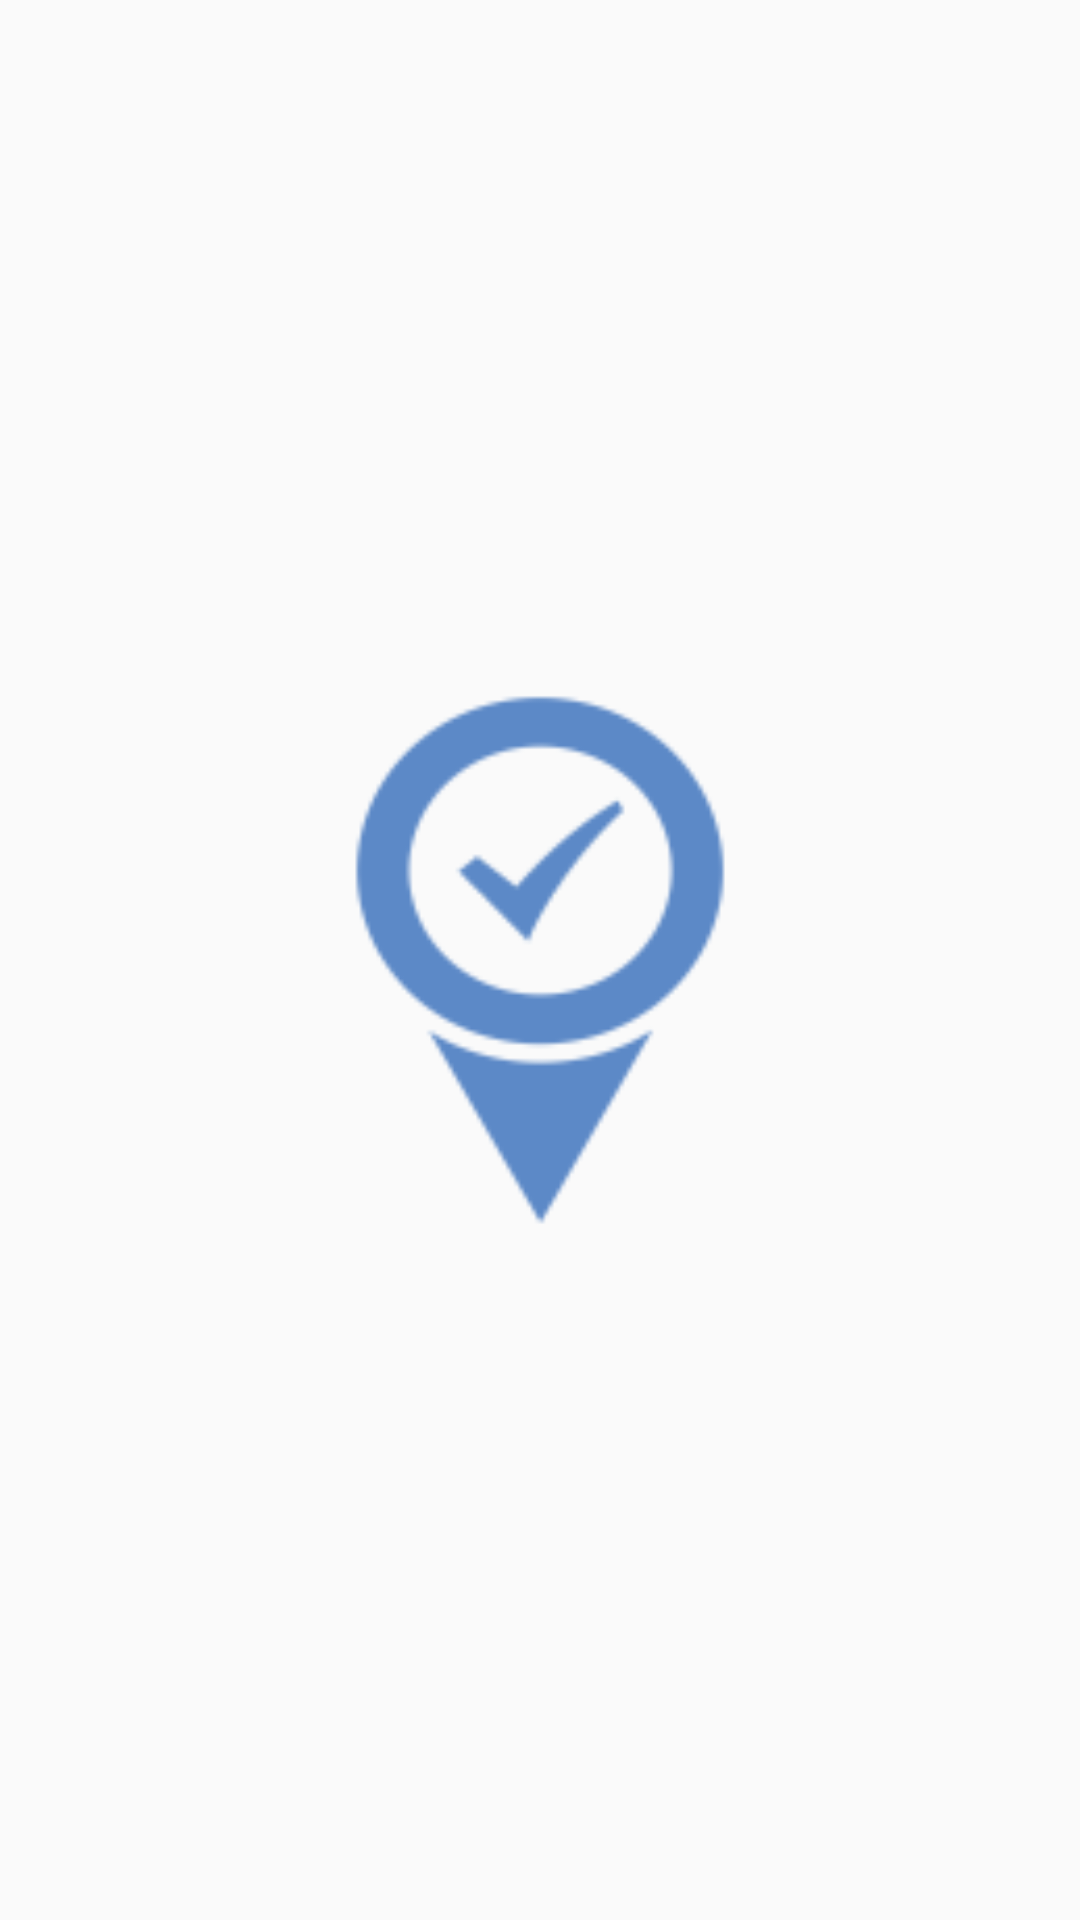

Android layout source for this screen:
<!-- AndroidManifest.xml: activity theme AppTheme.Main -->
<!-- res/layout/activity_main.xml -->
<?xml version="1.0" encoding="utf-8"?>
<android.support.v4.widget.DrawerLayout xmlns:android="http://schemas.android.com/apk/res/android"
    android:id="@+id/main_layout"
    android:layout_width="match_parent"
    android:layout_height="match_parent"
    android:fitsSystemWindows="true">

    <RelativeLayout
        android:layout_width="match_parent"
        android:layout_height="match_parent">

        <ImageView
            android:id="@+id/logo"
            android:layout_width="200dp"
            android:layout_height="200dp"
            android:layout_centerHorizontal="true"
            android:layout_centerVertical="true"
            android:src="@drawable/ic_logo" />

        <com.google.android.gms.common.SignInButton
            android:id="@+id/sign_in_button"
            android:layout_width="wrap_content"
            android:layout_height="wrap_content"
            android:layout_below="@+id/logo"
            android:layout_centerHorizontal="true"
            android:layout_marginTop="30dp"
            android:visibility="invisible" />

        <ProgressBar
            android:id="@+id/login_progress"
            android:layout_width="30dp"
            android:layout_height="30dp"
            android:layout_below="@+id/sign_in_button"
            android:layout_centerHorizontal="true"
            android:layout_marginTop="10dp"
            android:indeterminate="true"
            android:visibility="invisible" />
    </RelativeLayout>

</android.support.v4.widget.DrawerLayout>
<!-- resources referenced by this layout -->
<resources>
  <!-- drawable ic_logo: png bitmap (drawable-hdpi, 3035 bytes) -->
  <style name="AppTheme.Main" parent="@style/AppTheme" />
  <style name="AppTheme" parent="Theme.AppCompat.Light.NoActionBar">
          <item name="colorPrimary">@color/colorPrimary</item>
          <item name="colorPrimaryDark">@color/colorPrimaryDark</item>
          <item name="colorAccent">@color/colorAccent</item>
          <item name="drawerArrowStyle">@style/AppTheme.DrawerArrowStyle</item>
      </style>
  <color name="colorPrimary">#3F51B5</color>
  <color name="colorPrimaryDark">#303F9F</color>
  <color name="colorAccent">#FFD740</color>
  <style name="AppTheme.DrawerArrowStyle" parent="@style/Widget.AppCompat.DrawerArrowToggle">
          <item name="spinBars">true</item>
          <item name="color">@android:color/white</item>
      </style>
</resources>
